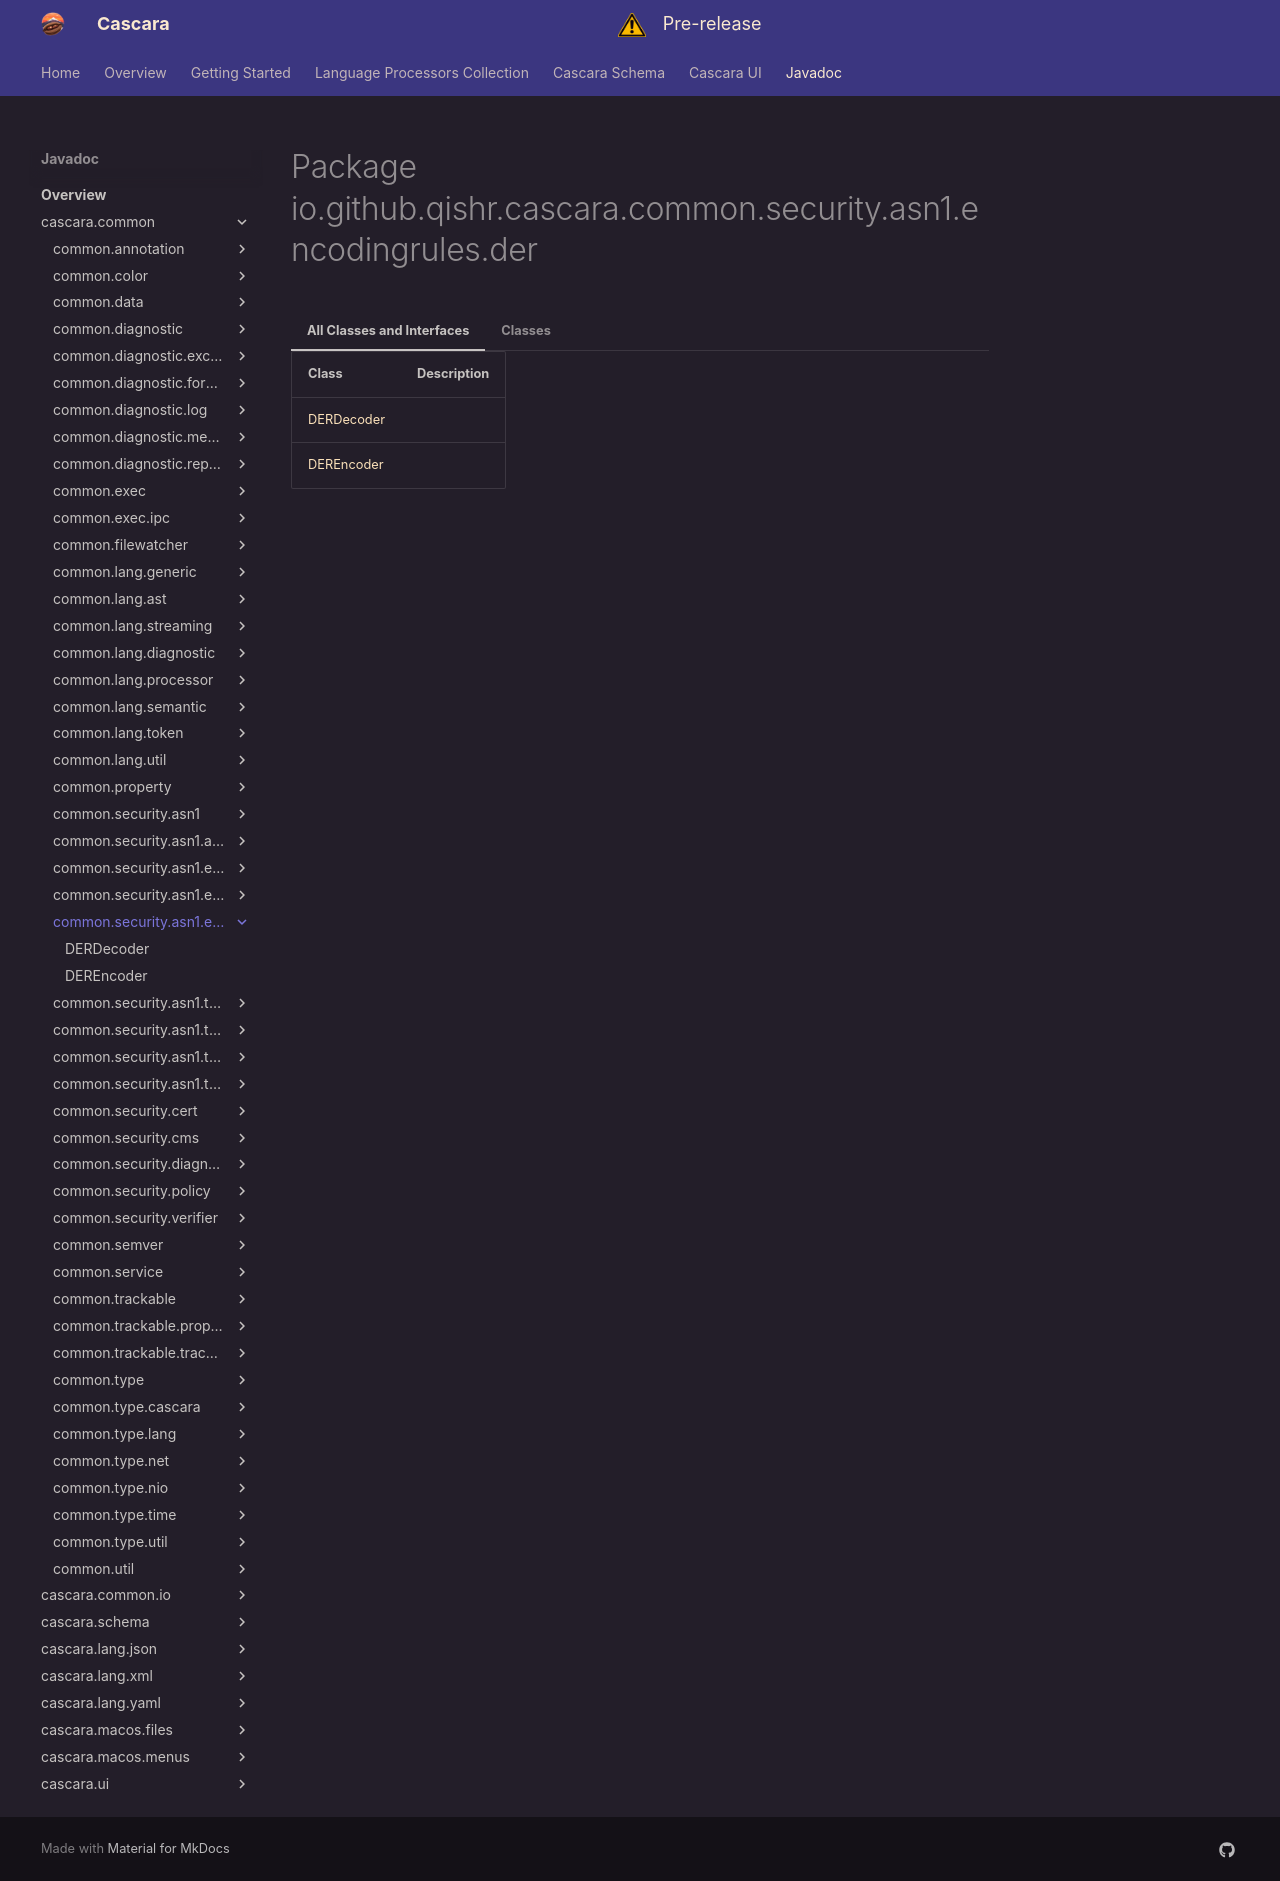

repository: qishr/qishr.github.io · page: javadoc/latest/cascara.common/io/github/qishr/cascara/common/security/asn1/encodingrules/der/index.html · generator: mkdocs


# Package io.github.qishr.cascara.common.security.asn1.encodingrules.der




=== "All Classes and Interfaces"

    | Class                       | Description |
    |-----------------------------|-------------|
    | [DERDecoder](DERDecoder.md) |             |
    | [DEREncoder](DEREncoder.md) |             |


=== "Classes"

    | Class                       | Description |
    |-----------------------------|-------------|
    | [DERDecoder](DERDecoder.md) |             |
    | [DEREncoder](DEREncoder.md) |             |
